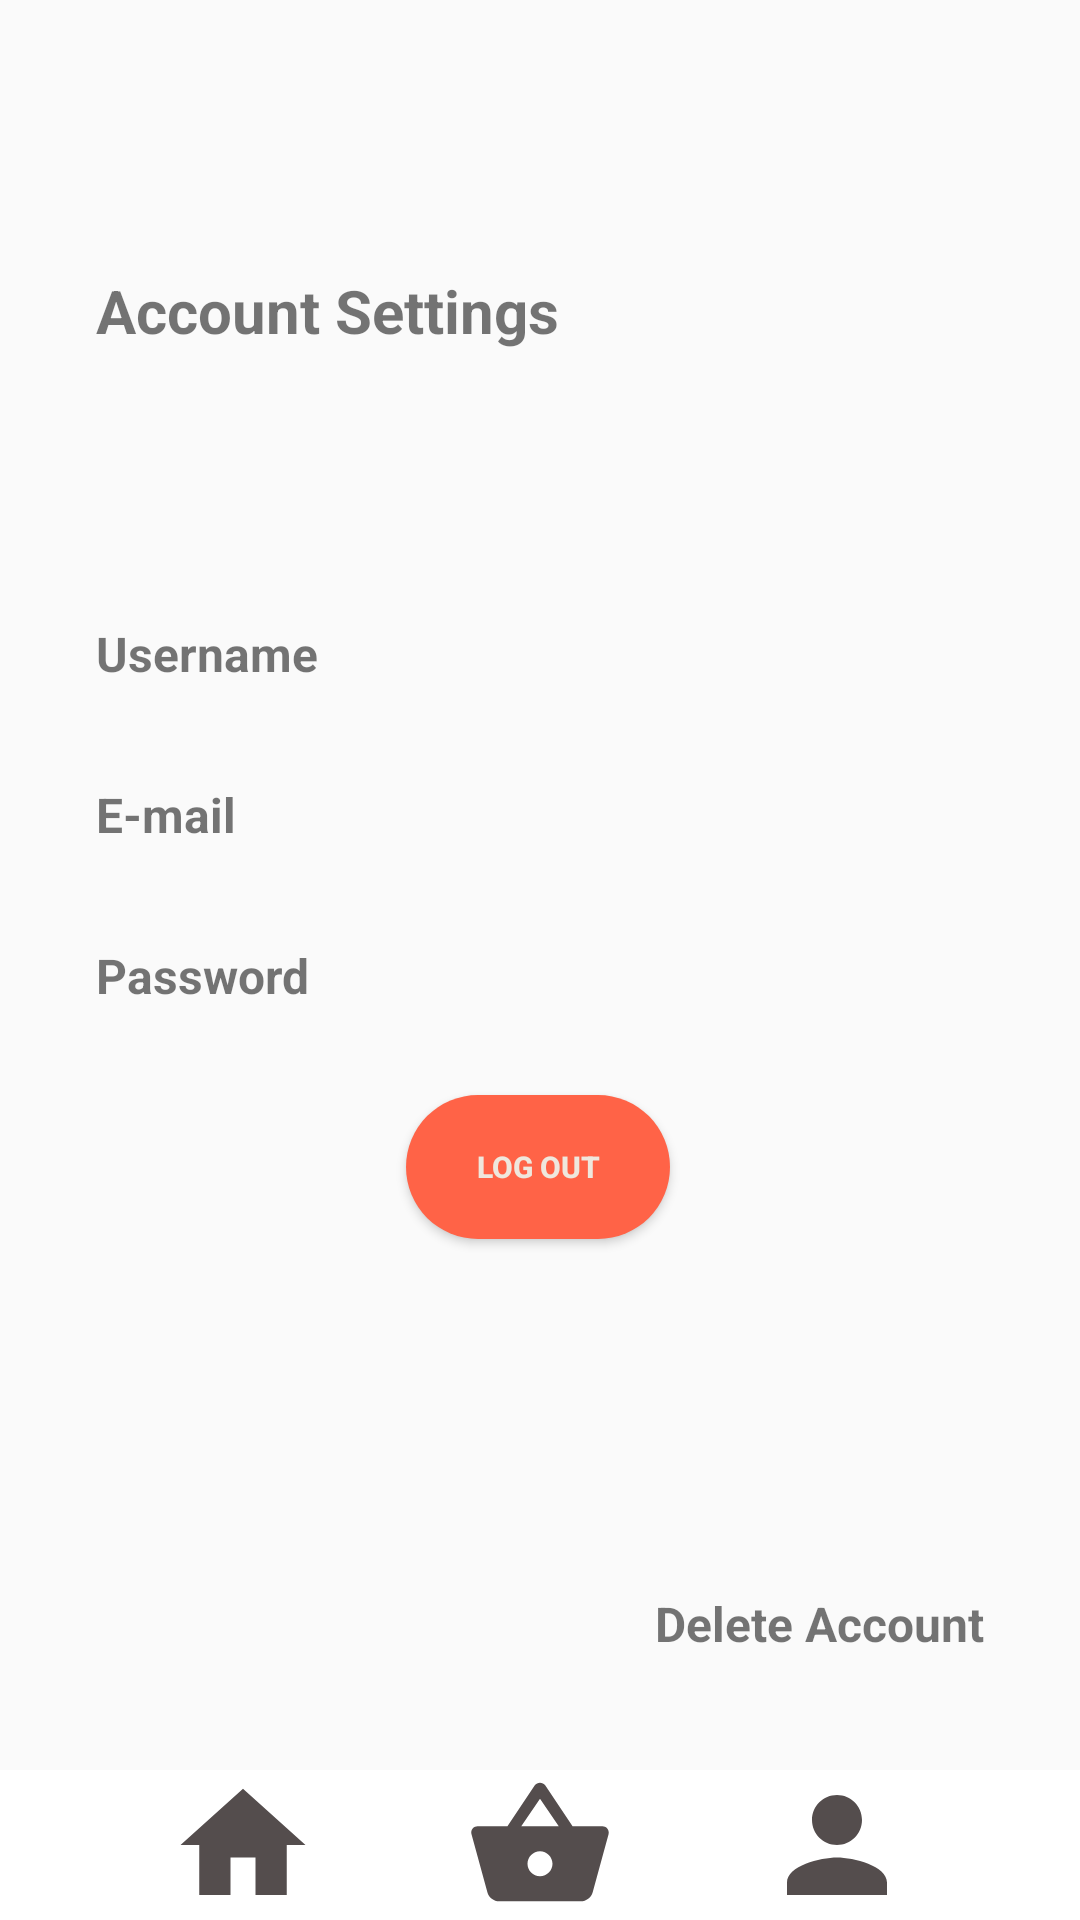

Android layout source for this screen:
<!-- AndroidManifest.xml: application theme Theme.BringIt -->
<!-- res/layout/activity_account_settings.xml -->
<?xml version="1.0" encoding="utf-8"?>
<androidx.constraintlayout.widget.ConstraintLayout xmlns:android="http://schemas.android.com/apk/res/android"
    xmlns:app="http://schemas.android.com/apk/res-auto"
    xmlns:tools="http://schemas.android.com/tools"
    android:layout_width="match_parent"
    android:layout_height="match_parent"
    tools:context=".Account_Settings">

    <View
        android:id="@+id/botViewHome"
        android:layout_width="0dp"
        android:layout_height="50dp"
        android:background="#FFFFFF"
        app:layout_constraintBottom_toBottomOf="parent"
        app:layout_constraintEnd_toEndOf="parent"
        app:layout_constraintStart_toStartOf="parent" />

    <ImageView
        android:id="@+id/imgPerson"
        android:layout_width="50dp"
        android:layout_height="50dp"
        android:layout_marginEnd="56dp"
        app:layout_constraintBottom_toBottomOf="parent"
        app:layout_constraintEnd_toEndOf="@+id/botViewHome"
        app:srcCompat="@drawable/ic_baseline_person_24" />

    <ImageView
        android:id="@+id/imgHome"
        android:layout_width="50dp"
        android:layout_height="50dp"
        android:layout_marginStart="56dp"
        app:layout_constraintBottom_toBottomOf="parent"
        app:layout_constraintStart_toStartOf="@+id/botViewHome"
        app:srcCompat="@drawable/ic_baseline_home_24" />

    <ImageView
        android:id="@+id/imgBasket"
        android:layout_width="50dp"
        android:layout_height="50dp"
        app:layout_constraintBottom_toBottomOf="@+id/botViewHome"
        app:layout_constraintEnd_toStartOf="@+id/imgPerson"
        app:layout_constraintStart_toEndOf="@+id/imgHome"
        app:srcCompat="@drawable/ic_basket" />

    <TextView
        android:id="@+id/txtAccountSettings"
        android:layout_width="wrap_content"
        android:layout_height="wrap_content"
        android:layout_marginStart="32dp"
        android:layout_marginTop="90dp"
        android:text="Account Settings"
        android:textSize="20dp"
        android:textStyle="bold"
        app:layout_constraintStart_toStartOf="parent"
        app:layout_constraintTop_toTopOf="parent" />

    <TextView
        android:id="@+id/txtUserNameSettings"
        android:layout_width="wrap_content"
        android:layout_height="wrap_content"
        android:layout_marginStart="32dp"
        android:layout_marginTop="90dp"
        android:text="Username"
        android:textSize="16dp"
        android:textStyle="bold"
        app:layout_constraintStart_toStartOf="parent"
        app:layout_constraintTop_toBottomOf="@+id/txtAccountSettings" />

    <TextView
        android:id="@+id/txtEmailSettings"
        android:layout_width="wrap_content"
        android:layout_height="wrap_content"
        android:layout_marginStart="32dp"
        android:layout_marginTop="32dp"
        android:text="E-mail"
        android:textSize="16dp"
        android:textStyle="bold"
        app:layout_constraintStart_toStartOf="parent"
        app:layout_constraintTop_toBottomOf="@+id/txtUserNameSettings" />

    <TextView
        android:id="@+id/txtPasswordSettings"
        android:layout_width="wrap_content"
        android:layout_height="wrap_content"
        android:layout_marginStart="32dp"
        android:layout_marginTop="32dp"
        android:text="Password"
        android:textSize="16dp"
        android:textStyle="bold"
        app:layout_constraintStart_toStartOf="parent"
        app:layout_constraintTop_toBottomOf="@+id/txtEmailSettings" />

    <Button
        android:id="@+id/btnLogOut"
        android:layout_width="wrap_content"
        android:layout_height="wrap_content"
        android:layout_marginBottom="227dp"
        android:background="@drawable/button_background_red"
        android:padding="16dp"
        android:textSize="10dp"
        android:text="Log out"
        android:textColor="#efe7dd"
        android:textStyle="bold"
        app:layout_constraintBottom_toBottomOf="parent"
        app:layout_constraintEnd_toEndOf="parent"
        app:layout_constraintHorizontal_bias="0.497"
        app:layout_constraintStart_toStartOf="parent" />

    <TextView
        android:id="@+id/txtDeleteAccount"
        android:layout_width="wrap_content"
        android:layout_height="wrap_content"
        android:layout_marginEnd="32dp"
        android:layout_marginBottom="32dp"
        android:text="Delete Account"
        android:textSize="16dp"
        android:textStyle="bold"
        app:layout_constraintBottom_toTopOf="@+id/imgPerson"
        app:layout_constraintEnd_toEndOf="parent"
        app:layout_constraintHorizontal_bias="1.0"
        app:layout_constraintStart_toStartOf="parent"
        app:layout_constraintTop_toBottomOf="@+id/btnLogOut"
        app:layout_constraintVertical_bias="0.951" />

</androidx.constraintlayout.widget.ConstraintLayout>
<!-- resources referenced by this layout -->
<resources>
  <!-- drawable button_background_red (drawable) -->
  <?xml version="1.0" encoding="utf-8"?>
  <shape xmlns:android="http://schemas.android.com/apk/res/android" android:shape="rectangle">
      <solid
          android:color="#FF6347"/>
      <corners
          android:radius="40dp"/>
  
  </shape>
  <!-- drawable ic_baseline_home_24 (drawable) -->
  <vector android:height="100dp" android:tint="#544D4D"
      android:viewportHeight="24" android:viewportWidth="24"
      android:width="100dp" xmlns:android="http://schemas.android.com/apk/res/android">
      <path android:fillColor="@android:color/white" android:pathData="M10,20v-6h4v6h5v-8h3L12,3 2,12h3v8z"/>
  </vector>
  <!-- drawable ic_baseline_person_24 (drawable) -->
  <vector android:height="100dp" android:tint="#544D4D"
      android:viewportHeight="24" android:viewportWidth="24"
      android:width="100dp" xmlns:android="http://schemas.android.com/apk/res/android">
      <path android:fillColor="@android:color/white" android:pathData="M12,12c2.21,0 4,-1.79 4,-4s-1.79,-4 -4,-4 -4,1.79 -4,4 1.79,4 4,4zM12,14c-2.67,0 -8,1.34 -8,4v2h16v-2c0,-2.66 -5.33,-4 -8,-4z"/>
  </vector>
  <!-- drawable ic_basket (drawable) -->
  <vector android:height="100dp" android:tint="#544D4D"
      android:viewportHeight="24" android:viewportWidth="24"
      android:width="100dp" xmlns:android="http://schemas.android.com/apk/res/android">
      <path android:fillColor="@android:color/white" android:pathData="M17.21,9l-4.38,-6.56c-0.19,-0.28 -0.51,-0.42 -0.83,-0.42 -0.32,0 -0.64,0.14 -0.83,0.43L6.79,9L2,9c-0.55,0 -1,0.45 -1,1 0,0.09 0.01,0.18 0.04,0.27l2.54,9.27c0.23,0.84 1,1.46 1.92,1.46h13c0.92,0 1.69,-0.62 1.93,-1.46l2.54,-9.27L23,10c0,-0.55 -0.45,-1 -1,-1h-4.79zM9,9l3,-4.4L15,9L9,9zM12,17c-1.1,0 -2,-0.9 -2,-2s0.9,-2 2,-2 2,0.9 2,2 -0.9,2 -2,2z"/>
  </vector>
  <style name="Theme.BringIt" parent="Theme.AppCompat.Light">
          
          <item name="colorPrimary">@color/purple_500</item>
          <item name="colorPrimaryVariant">@color/purple_700</item>
          <item name="colorOnPrimary">@color/white</item>
          
          <item name="colorSecondary">@color/teal_200</item>
          <item name="colorSecondaryVariant">@color/teal_700</item>
          <item name="colorOnSecondary">@color/black</item>
          
          <item name="android:statusBarColor" tools:targetApi="l">?attr/colorPrimaryVariant</item>
          
      </style>
  <color name="purple_500">#FF6200EE</color>
  <color name="purple_700">#FF3700B3</color>
  <color name="white">#FFFFFFFF</color>
  <color name="teal_200">#FF03DAC5</color>
  <color name="teal_700">#FF018786</color>
  <color name="black">#FF000000</color>
</resources>
